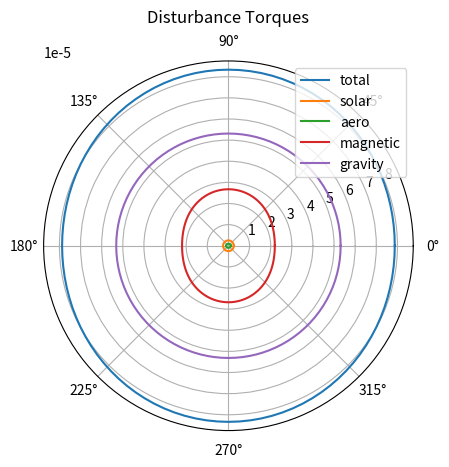

Write the Python code that produced this figure.
from functools import total_ordering
from typing import NamedTuple
import math
import numpy as np
from matplotlib import pyplot as plt
# [redacted]
# from https://ocw.mit.edu/courses/aeronautics-and-astronautics/16-851-satellite-engineering-fall-2003/projects/portfolio_nadir2.pdf

class sc_params(NamedTuple):
    dim:  np.array  # [m] length, width, depth
    CG:   np.array  # [m] center of gravity offset from geometric center
    I:    np.array  # [kg*m^2 x, y, z] mass moment of inertia 
    mass: float # [kg] (minus ACS system)
    q_refl:  int   # Surface reflectance q
    life: int   # [years] Vehicle lifespan

class orbit_params(NamedTuple):
    a:     float # [m] semi-major axis
    e:     float # eccentricity
    i:     float # [rad] inclination
    Om:    float # [rad] argument of periapsis (angle from ascending node to periapsis)
    Omega: float # [rad] longitude of ascending node (angle between x and asc. node)


class acsSizer():

    # Planet properties
    mu = 3.986e14   # [m^3/s^2], Earth gravity constant
    r_pol = 6357000 # [m], Polar radius
    r_equ = 6378000 # [m], Equitorial radius
    # Constants
    c = 3*10**8  # [m/s] Speed of light 
    Io_s = 1367; # Solar constant W/m^2

    def __init__(self, sc, orbit):
        self.sc = sc
        self.orbit = orbit


    def calc_solar_torque(self):
        # Ts = torque_solar(veh.dim, veh.CG, 0, veh.mat); 
        # Calculate solar radiation pressure torque

        # Find surface area of the largest face of orbit
        A = self.sc.dim
        A_s = A[0]*A[1] # get surface area
        #print(A_s)
        if ( A[0]*A[2] > A_s):
            A_s = A[0]*A[1]
        if ( A[1]*A[2] > A_s):
            A_s = A[1]*A[2]
        F = (self.Io_s/self.c) * A_s * (1 + self.sc.q_refl) * math.cos(0) # set i = 0 worst case scenario
        # now calculate torque
        # use CG to find maximum worst case moment arm
        T_solar = F * max(abs(self.sc.CG))
        return T_solar
    
    def calc_aero_torque(self, alt, V):
        # alt [m]
        # V airspeed [m/s]
        # Aero Constants
        T = -131.21 + 0.00299*alt # [deg C] Atmospheric Temperature
        p = 2.488*(((T + 273.1)/216.6)**-11.388) # [KPa] Atmospheric Pressure
        rho = p / (0.2869*(T + 273.1)) # [kg/m^3]
        C_D = 2.2 # drag coefficient of cube shaped SC

        # Assume the center of pressure is at the center of the face of one side
        # of the cube which is facing direclty into the atmosphere = allow for max drag
        # Here the surface areas of the sides of the S/C are determined
        # max([x*z y*z x*y])
        A = self.sc.dim
        area_1 = A[0] * A[2]
        area_2 = A[1] * A[2]
        area_3 = A[0] * A[1]
        max_area = max(np.array( [area_1, area_2, area_3] ))
        F = 0.5 * rho * C_D * (max_area**2) * (V**2)
        T_aero = F * max(abs(self.sc.CG))
        return T_aero

    def calc_gravity_torque(self, r):
        # Get the max moment of inertia
        Imax = max(np.diag(self.sc.I))
        # Min moment of inertia
        Imin = min(np.diag(self.sc.I))
        # Angle deviation from vert
        theta = 45 * math.pi/180 # [rad] worst case angle chosen
        T_grav = (3 * self.mu * math.sin(2*theta) * (Imax - Imin)) / (2 * r**3)
        return T_grav

    def calc_magnetic_torque(self, lat, r, re):
        # Earth magnetic field (approx as dipole)
        B = (1 + math.sin(lat)**2)**(0.5)  * 0.3/((r/re)**3) # [guass]
        B_t = B* (1*(10**-4)) # [tesla], [N/(A*m)]
        # Vehicle residual dipole (worst case)
        D = 1 # [A*m^2]
        T_mag = B_t * D # [Nm]
        return T_mag

    def oe2rv(self, nu):
        # [redacted]
        # [redacted]
        # oe2rv.m Orbital Elements to r,v
        # oe = [a e i Om om nu]
        # r,v expressed in IJK frame

        # a = semi-major axis
        # e = eccentricity
        # i = inclination
        # Om = argument of periapsis
        # Omega = right ascension of the ascending node (longitude of ascending node)
        # nu = true anomaly (at epoch). ***(location on orbit)***
        a = self.orbit.a
        e = self.orbit.e
        i = self.orbit.i
        Om = self.orbit.Om
        Omega = self.orbit.Omega

        p = a * (1 - e*e)
        r = p / (1 + e*math.cos(nu))
        rv1 = r * math.cos(nu)
        rv2 = r * math.sin(nu)
        rv = np.array([rv1, rv2, 0])
        vv = math.sqrt(self.mu/p) * np.array([-math.sin(nu), e + math.cos(nu), 0])
        print("hello")
        # Rotate
        c0 = math.cos(Om)
        s0 = math.sin(Om)
        co = math.cos(Omega)
        so = math.sin(Omega)
        ci = math.cos(i)
        si = math.sin(i)
        R = np.array([[c0*co-s0*so*ci, -c0*so-s0*co*ci, s0*si], [s0*co+c0*so*ci, -s0*so+c0*co*ci, -c0*si], [so*si, co*si, ci]])
        ri = np.transpose(np.dot(R, rv))
        vi = np.transpose(np.dot(R, vv))
        return ri, vi

    def prop_system_spec(self, H, sat_rate):
        # H: maximum stored momentum in any one momentum wheel
        #   (the saturation point of a momentum wheel) [N*m*s]
        # sat_rate: the rate of saturation of a momentum wheel
        #   (used to determine how often the momentum wheel needs dumped)
        #   [days/saturation]
        Isp = 200 # Hydrazine (monoprop) with a conservative specific impulse (200 sec)
        g = 9.8
        t = 1 # impulse time

        # Specify thruster location
        # [x, y, z]
        A = self.sc.dim
        # Location of the six required thrusters
        thruster_1 = np.array([0, A[1]/2, A[2]/2])
        thruster_2 = np.array([0, A[1]/2, -A[2]/2])
        thruster_3 = np.array([A[0]/2, 0, A[2]/2])
        thruster_4 = np.array([-A[0]/2, 0, A[2]/2])
        thruster_5 = np.array([A[0]/2, -A[1]/2, 0])
        thruster_6 = np.array([-A[0]/2, -A[1]/2, 0])

        # Moment arms from CG
        # X thrusters spin about X-axis, moment arm is in Y direction
        # Y thrusters spin about Y-axis, moment arm is in Z direction
        # Z thrusters spin about Z-axis, moment arm is in X direction
        moment_arms_1 = abs( self.sc.CG[1] - thruster_1[1])
        moment_arms_2 = abs( self.sc.CG[1] - thruster_2[1])
        #print(A[1])
        moment_arms_3 = abs( self.sc.CG[2] - thruster_3[2])
        moment_arms_4 = abs( self.sc.CG[2] - thruster_4[2])
        moment_arms_5 = abs( self.sc.CG[0] - thruster_5[0])
        moment_arms_6 = abs( self.sc.CG[0] - thruster_6[0])

        moment_arms = np.array([moment_arms_1, moment_arms_2, moment_arms_3, moment_arms_4, moment_arms_5, moment_arms_6])
        
        # Assume worst case distance from thruster to CG (shortest)
        # Requires larger thrust to impart the required torque on the S/C
        worst_moment_arm = min(moment_arms)
        #print(moment_arms)
        # Thrust required to dump momentum per pulse
        F = H / (worst_moment_arm * t)
        # Required prop mas sfor this prop system 
        total_pulses = (3 * self.sc.life * 365.25) / sat_rate # total thr pulses required over lifetime
        m_prop = (F * total_pulses * t) / (Isp * g) # [kg]
        # total prop system mass assuming 85% of the prop system mass is propellant (SMAD, p 660)
        p_mass = m_prop / 0.85 # mass in kg

        return F, p_mass

    def run_sizer(self):

        # Calculate time for one orbit
        t = 2 * math.pi * math.sqrt(self.orbit.a**3 / self.mu) # [sec]
        # Calculate solar radiation torques
        Ts = self.calc_solar_torque()
        #print(Ts)
        ang_step = math.pi/50 # [rad]
        start = 0
        stop = 2 * math.pi

        sim_range = np.arange(start, stop + ang_step, ang_step)
        R = list()
        V = list()
        V_MAG = list()
        time = list()
        LAT = list()
        ALT = list()
        TA = list()
        TM = list()
        TG = list()
        TS = list()
        T = list()
        ii = 0
        
        for ang in sim_range:
            # Get orbiit position and velocity
            r, v = self.oe2rv(ang)
            
            v_mag = np.linalg.norm(v) # [m/s] calculate vel magnitude
            R.append(r)
            V.append(v)
            V_MAG.append(v_mag)
            E = math.acos( (self.orbit.e + math.cos(ang)) / (1 + self.orbit.e * math.cos(ang))) # Eccentric anomly
            time_to_ang = math.sqrt(self.orbit.a**3 / self.mu) * (E - self.orbit.e * math.sin(E)) 
            time.append(time_to_ang)
            # Post proces orbit elevation (latitude)
            aa = math.sqrt( r[0]**2 + r[1]**2)
            lat = math.atan2( r[2], aa) # [rad]
            LAT.append(lat)

            # Post process altitude
            r_planet = (self.r_pol * self.r_equ) / math.sqrt( self.r_pol**2 * math.cos(lat)**2 + self.r_equ**2 * math.sin(lat)**2) # [m]

            # Calculate Planet radius assuming: oblate, sphereoid
            alt = np.linalg.norm(r) - r_planet # [m] Subtract planet radius from vehicle position vector mag
            ALT.append(alt)

            # Calculate Aerodynamic torque
            Ta = self.calc_aero_torque(alt, v_mag)
            #print(Ta)
            TA.append(Ta)

            # Calculate magnetic torques
            Tm = self.calc_magnetic_torque(lat, np.linalg.norm(r), r_planet)
            #print(Tm)
            TM.append(Tm)

            # Calculate Gravity Torques
            Tg = self.calc_gravity_torque(np.linalg.norm(r))
            TG.append(Tg)
            #print(Ts)
            TS.append(Ts)
            # Sum all disturance torque
            T_total = Ts + Ta + Tm + Tg # [Nm]
            T.append(T_total)

            ii = ii + 1 # increment counter
        # Post process time values
        max_t = math.ceil(len(time) / 2) - 1
        
        #print(time[max_t-1])
        for jj in np.arange(max_t, len(time)):
            time[jj] = (2 * time[max_t]) - time[jj]
        # Integrate max torques around orbit and find total ang mom
        ang_mom = np.trapz(np.array(T), np.array(time))
        ang_mom_cyc = 0.8 * ang_mom # [Nms] cyclical ang momentum per orbit
   
        ang_mom_sec = ang_mom - ang_mom_cyc # [Nms] secular ang moment per orbit

        # Size ACS thrusters for secular momentum dumping
        orb_sat = 1 # [orbits/saturation]
        day_sat = (orb_sat * t) / 86400 # [days/saturation]
        thrust, t_mass = self.prop_system_spec(ang_mom_sec, day_sat)

        # Generate polar plot
        fig, ax = plt.subplots(subplot_kw={'projection': 'polar'})
        ax.plot(np.transpose(sim_range), T)
        ax.plot(np.transpose(sim_range), TS)
        ax.plot(np.transpose(sim_range), TA)
        ax.plot(np.transpose(sim_range), TM)
        ax.plot(np.transpose(sim_range), TG)
        ax.grid(True)
        ax.legend(['total', 'solar', 'aero', 'magnetic', 'gravity'])
        ax.set_title("Disturbance Torques", va='bottom')
        plt.show()

        wheel_cap = (abs(ang_mom_cyc))

        return ang_mom_cyc, ang_mom_sec, t_mass, thrust, wheel_cap


if __name__ == "__main__":
    # Run test case
    veh_dim = np.array([1.7, 1, 1.7]) # length width depth
    veh_CG  = np.array([0.2, 0, 0])
    veh_mass = 200
    veh_life = 4
    Ixx = veh_mass * (veh_dim[0]**2 + veh_dim[1]**2) / 12
    Iyy = veh_mass * (veh_dim[0]**2 + veh_dim[2]**2) / 12
    Izz = veh_mass * (veh_dim[1]**2 + veh_dim[2]**2) / 12
    veh_I = np.diag([Ixx, Iyy, Izz])
    #print(veh_I)
    veh = sc_params(veh_dim, veh_CG, veh_I, veh_mass, 0.63, 4)

    # Orbit params
    OE_a = 7078000 # [m] semi major axis
    OE_e = 0.0 # eccentricity
    OE_i = 45 * math.pi/180
    OE_Om = 0
    OE_Omega = 0
    orbit = orbit_params(OE_a, OE_e, OE_i, OE_Om, OE_Omega)

    # Setup acsSizer
    sizer_tool = acsSizer(veh, orbit)

    ang_mom_cyc, ang_mom_sec, t_mass, thrust, wheel_cap = sizer_tool.run_sizer()
    print("Angular Cyclic Momentum (Nms): ", ang_mom_cyc)
    print("Angular Secular Momentum (Nms): ", ang_mom_sec)
    print("Total Propellant Mass (kg): ", t_mass)
    print("Thrust required to dump momentum per pulse (N): ", thrust)
    print("Wheel Capacity (Nms): ", wheel_cap)







        


    
        






